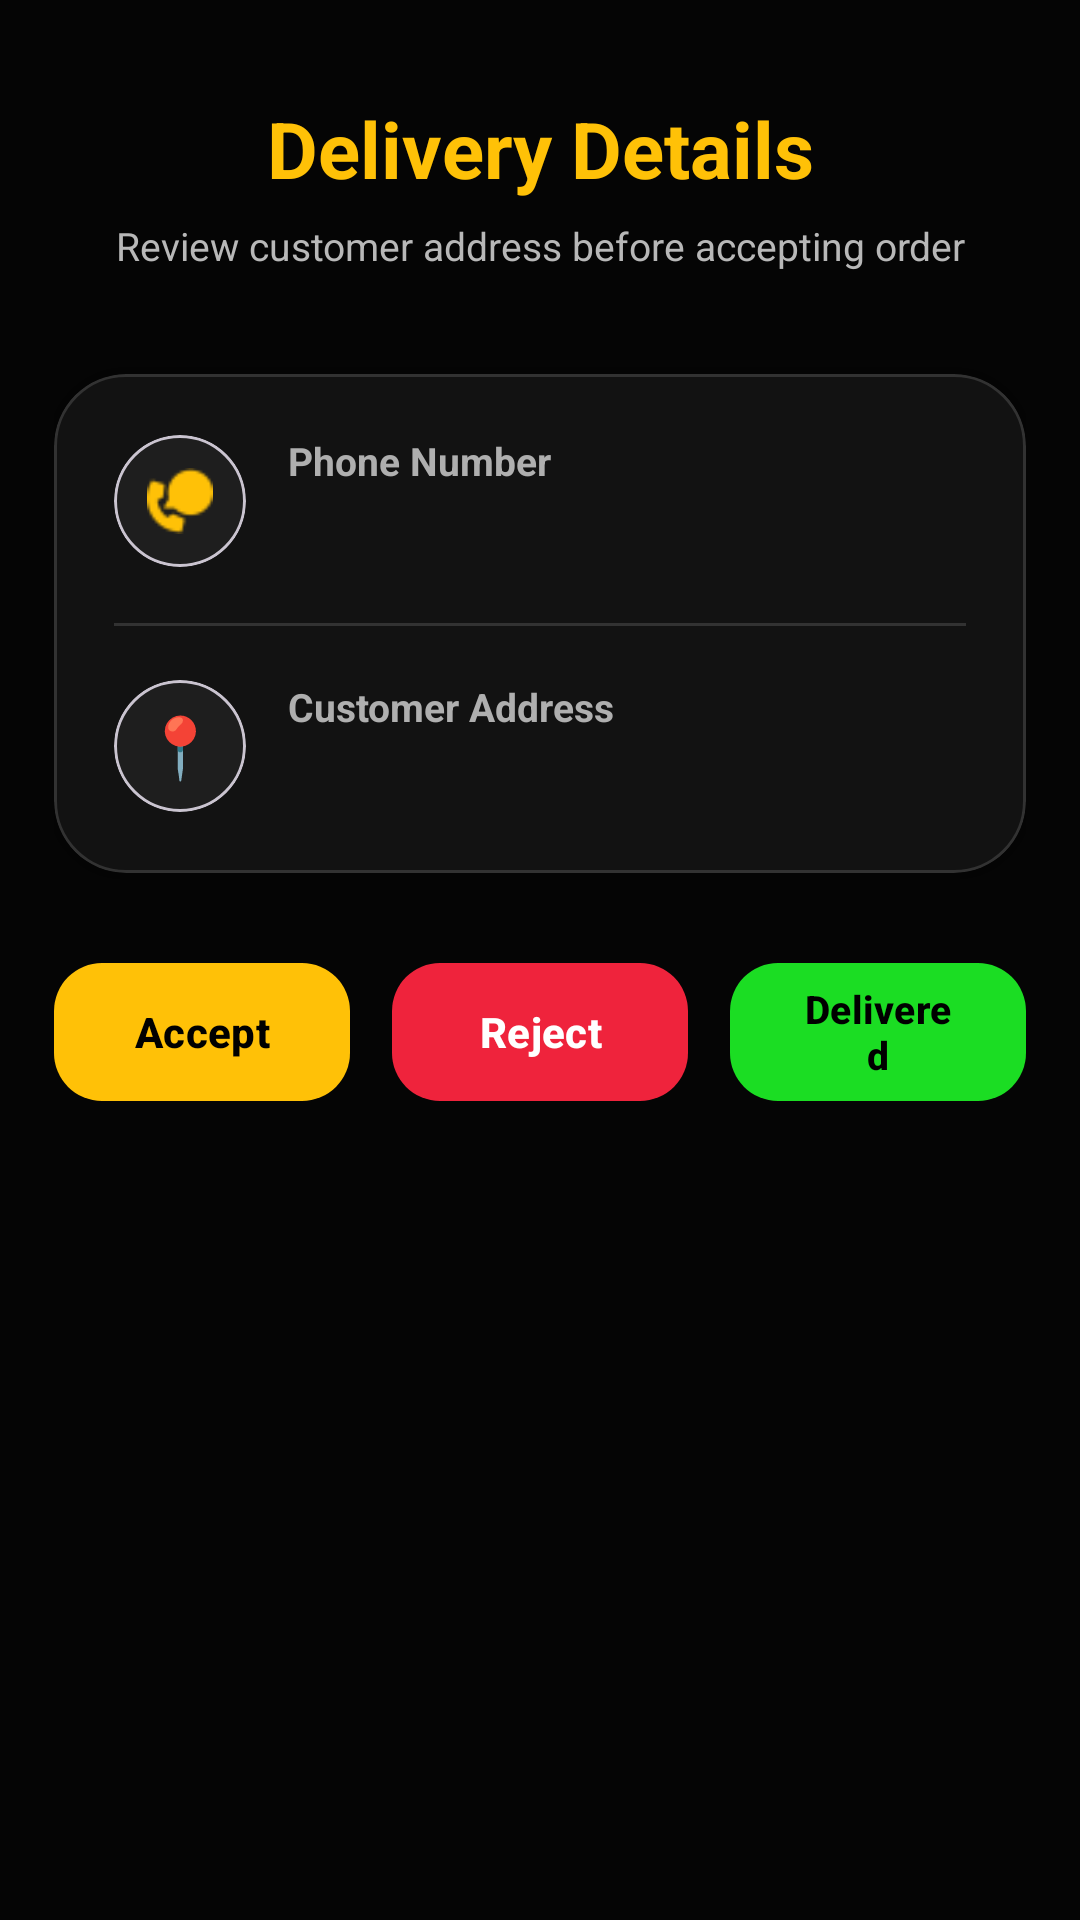

Produce the Android XML layout that renders to this screen, including the resource entries it uses.
<!-- AndroidManifest.xml: application theme Theme.AdminBlinkit -->
<!-- res/layout/show_address_layout.xml -->
<?xml version="1.0" encoding="utf-8"?>
<ScrollView xmlns:android="http://schemas.android.com/apk/res/android"
    xmlns:app="http://schemas.android.com/apk/res-auto"
    xmlns:tools="http://schemas.android.com/tools"
    android:layout_width="match_parent"
    android:layout_height="match_parent"
    android:background="#050505"
    android:fillViewport="true"
    android:overScrollMode="never">

    <LinearLayout
        android:layout_width="match_parent"
        android:layout_height="wrap_content"
        android:orientation="vertical"
        android:paddingStart="18dp"
        android:paddingTop="32dp"
        android:paddingEnd="18dp"
        android:paddingBottom="28dp">

        
        <TextView
            android:id="@+id/addressTitle"
            android:layout_width="match_parent"
            android:layout_height="wrap_content"
            android:text="Delivery Details"
            android:textAlignment="center"
            android:textColor="@color/yellow"
            android:textSize="26sp"
            android:textStyle="bold" />

        <TextView
            android:id="@+id/addressSubtitle"
            android:layout_width="match_parent"
            android:layout_height="wrap_content"
            android:layout_marginTop="6dp"
            android:text="Review customer address before accepting order"
            android:textAlignment="center"
            android:textColor="#B8B8B8"
            android:textSize="13sp" />

        
        <com.google.android.material.card.MaterialCardView
            android:id="@+id/addressCard"
            android:layout_width="match_parent"
            android:layout_height="wrap_content"
            android:layout_marginTop="34dp"
            app:cardBackgroundColor="#121212"
            app:cardCornerRadius="24dp"
            app:cardElevation="8dp"
            app:strokeColor="#22FFFFFF"
            app:strokeWidth="1dp">

            <LinearLayout
                android:layout_width="match_parent"
                android:layout_height="wrap_content"
                android:orientation="vertical"
                android:padding="20dp">

                
                <LinearLayout
                    android:layout_width="match_parent"
                    android:layout_height="wrap_content"
                    android:gravity="center_vertical"
                    android:orientation="horizontal">

                    <com.google.android.material.card.MaterialCardView
                        android:layout_width="44dp"
                        android:layout_height="44dp"
                        app:cardBackgroundColor="#1E1E1E"
                        app:cardCornerRadius="50dp"
                        app:cardElevation="0dp">

                        <ImageView
                            android:layout_width="22dp"
                            android:layout_height="22dp"
                            android:layout_gravity="center"
                            android:contentDescription="Phone icon"
                            android:src="@drawable/phone12"
                            app:tint="@color/yellow" />

                    </com.google.android.material.card.MaterialCardView>

                    <LinearLayout
                        android:layout_width="0dp"
                        android:layout_height="wrap_content"
                        android:layout_marginStart="14dp"
                        android:layout_weight="1"
                        android:orientation="vertical">

                        <TextView
                            android:layout_width="match_parent"
                            android:layout_height="wrap_content"
                            android:text="Phone Number"
                            android:textColor="#AFAFAF"
                            android:textSize="13sp"
                            android:textStyle="bold" />

                        <TextView
                            android:id="@+id/showNumber"
                            android:layout_width="match_parent"
                            android:layout_height="wrap_content"
                            android:layout_marginTop="3dp"
                            android:ellipsize="end"
                            android:maxLines="1"
                            android:textColor="@color/white"
                            android:textSize="18sp"
                            android:textStyle="bold"
                            tools:text="+91 98765 43210" />

                    </LinearLayout>

                </LinearLayout>

                
                <View
                    android:layout_width="match_parent"
                    android:layout_height="1dp"
                    android:layout_marginTop="18dp"
                    android:layout_marginBottom="18dp"
                    android:background="#22FFFFFF" />

                
                <LinearLayout
                    android:layout_width="match_parent"
                    android:layout_height="wrap_content"
                    android:gravity="top"
                    android:orientation="horizontal">

                    <com.google.android.material.card.MaterialCardView
                        android:layout_width="44dp"
                        android:layout_height="44dp"
                        app:cardBackgroundColor="#1E1E1E"
                        app:cardCornerRadius="50dp"
                        app:cardElevation="0dp">

                        <TextView
                            android:layout_width="match_parent"
                            android:layout_height="match_parent"
                            android:gravity="center"
                            android:text="📍"
                            android:textSize="20sp" />

                    </com.google.android.material.card.MaterialCardView>

                    <LinearLayout
                        android:layout_width="0dp"
                        android:layout_height="wrap_content"
                        android:layout_marginStart="14dp"
                        android:layout_weight="1"
                        android:orientation="vertical">

                        <TextView
                            android:layout_width="match_parent"
                            android:layout_height="wrap_content"
                            android:text="Customer Address"
                            android:textColor="#AFAFAF"
                            android:textSize="13sp"
                            android:textStyle="bold" />

                        <TextView
                            android:id="@+id/showAddress"
                            android:layout_width="match_parent"
                            android:layout_height="wrap_content"
                            android:layout_marginTop="5dp"
                            android:lineSpacingExtra="4dp"
                            android:textColor="@color/white"
                            android:textSize="16sp"
                            android:textStyle="bold"
                            tools:text="Near City Mall, Vaishali Nagar, Jaipur, Rajasthan, 302021" />

                    </LinearLayout>

                </LinearLayout>

            </LinearLayout>

        </com.google.android.material.card.MaterialCardView>

        
        <LinearLayout
            android:id="@+id/actionButtonContainer"
            android:layout_width="match_parent"
            android:layout_height="wrap_content"
            android:layout_marginTop="26dp"
            android:baselineAligned="false"
            android:orientation="horizontal"
            android:weightSum="3">

            <com.google.android.material.button.MaterialButton
                android:id="@+id/Accept"
                android:layout_width="0dp"
                android:layout_height="54dp"
                android:layout_marginEnd="7dp"
                android:layout_weight="1"
                android:text="Accept"
                android:textAllCaps="false"
                android:textColor="@color/black"
                android:textSize="14sp"
                android:textStyle="bold"
                android:visibility="visible"
                app:backgroundTint="@color/yellow"
                app:cornerRadius="16dp" />

            <com.google.android.material.button.MaterialButton
                android:id="@+id/Reject"
                android:layout_width="0dp"
                android:layout_height="54dp"
                android:layout_marginStart="7dp"
                android:layout_marginEnd="7dp"
                android:layout_weight="1"
                android:text="Reject"
                android:textAllCaps="false"
                android:textColor="@color/white"
                android:textSize="14sp"
                android:textStyle="bold"
                app:backgroundTint="#EF233C"
                app:cornerRadius="16dp" />

            <com.google.android.material.button.MaterialButton
                android:id="@+id/Deliverd"
                android:layout_width="0dp"
                android:layout_height="54dp"
                android:layout_marginStart="7dp"
                android:layout_weight="1"
                android:text="Delivered"
                android:textAllCaps="false"
                android:textColor="@color/black"
                android:textSize="13sp"
                android:textStyle="bold"
                app:backgroundTint="@color/green"
                app:cornerRadius="16dp" />

        </LinearLayout>

    </LinearLayout>

</ScrollView>
<!-- resources referenced by this layout -->
<resources>
  <color name="black">#FF000000</color>
  <color name="green">#1BDD23</color>
  <color name="white">#FFFFFFFF</color>
  <color name="yellow">#FFC107</color>
  <!-- drawable phone12: png bitmap (drawable, 1358 bytes) -->
  <style name="Theme.AdminBlinkit" parent="Base.Theme.AdminBlinkit" />
  <style name="Base.Theme.AdminBlinkit" parent="Theme.Material3.DayNight.NoActionBar">
          
          <item name="itemIconTint">@null</item>
          <item name="itemTextColor">@null</item>
      </style>
</resources>
